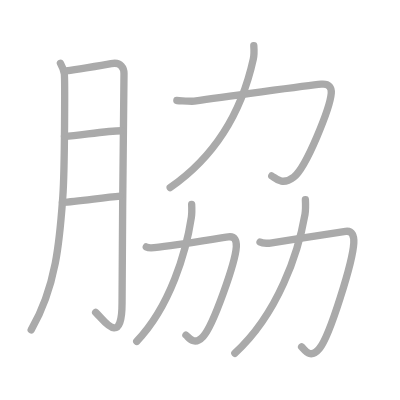
t = 0.00 s
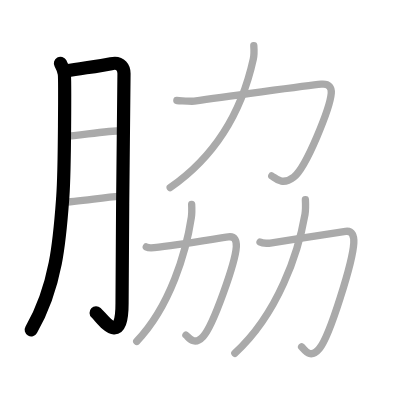
t = 2.00 s
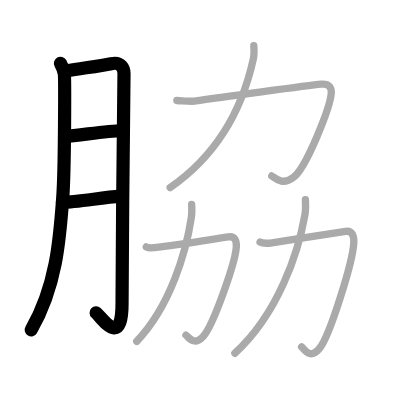
t = 4.00 s
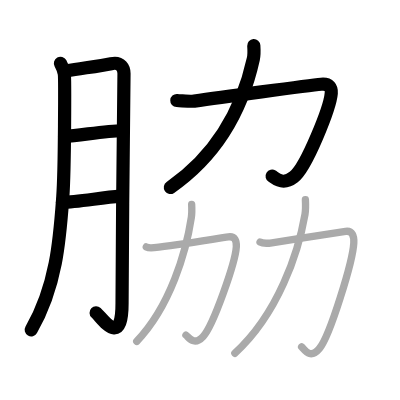
t = 6.00 s
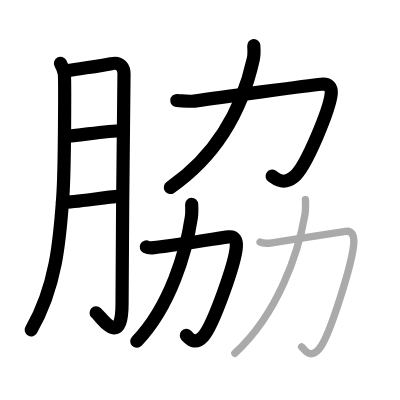
t = 8.00 s
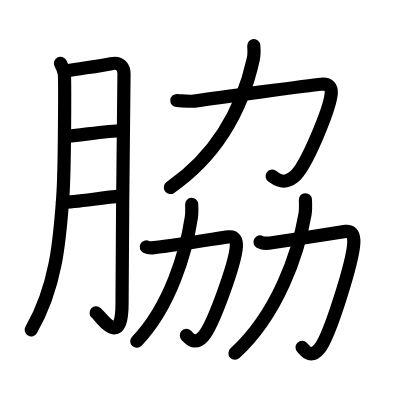
t = 10.00 s

The animated SVG that drew these frames (rendered in a browser with its animation timeline set to each time). Animation: 10 SMIL elements (animate=10); one cycle of 10.00 s.

<?xml version="1.0" standalone="no"?>
<!DOCTYPE svg PUBLIC "-//W3C//DTD SVG 1.1//EN"   "http://www.w3.org/Graphics/SVG/1.1/DTD/svg11.dtd">
<svg width="400px" height="400px"  version="1.1" xmlns="http://www.w3.org/2000/svg">
  <defs>
    <marker id="Triangle" viewBox="0 0 10 10" refX="0" refY="5" markerUnits="strokeWidth" markerWidth="3" style="stroke-opacity:0%;fill:#aaaaaa;" markerHeight="2" orient="auto">
      <path d="M 0 0 L 10 5 L 0 10 z" />
    </marker>
    
    <marker id="Arrow" viewBox="0 0 10 10" refX="5" refY="5" markerUnits="strokeWidth" markerWidth="1.8" style="stroke-opacity:0%;fill:#770000;" markerHeight="2" orient="auto">
      <path d="M 0 4 L 6 4 L 4 1 L 10 5 L 4 9 L 6 6 L 0 6 z" />
        <circle cx="5" cy="5" r="5" />
      </marker>
    
    <marker id="TriangleRed" viewBox="0 0 10 10" refX="0" refY="5" markerUnits="strokeWidth" markerWidth="3" style="stroke-opacity:0%;fill:#CC0000;" markerHeight="2" orient="auto">
      <path d="M 0 0 L 10 5 L 0 10 z" />
    </marker>
    
    <marker id="ArrowRed" viewBox="0 0 10 10" refX="5" refY="5" markerUnits="strokeWidth" markerWidth="1.8" style="stroke-opacity:0%;fill:#CC0000;" markerHeight="2" orient="auto">
      <path d="M 0 4 L 6 4 L 4 1 L 10 5 L 4 9 L 6 6 L 0 6 z" />
        <circle cx="5" cy="5" r="5" />
      </marker>
    
  </defs>
  
  <path style="fill:#ffffff; fill-opacity:100%; fill-rule:evenodd; stroke-width:0;" d="M 0 0 L 400px 0 L 400px 400px L 0 400px L 0 0" />

  <g transform="scale(3.6697247706422 3.6697247706422)">
<path style="fill:none; fill-opacity:0%; fill-rule:evenodd; stroke:#aaaaaa; stroke-opacity:100%; stroke-width: 1.5pt; stroke-linejoin:round; stroke-linecap:round;" d="M16.47 17.24c0.52 0.95 0.88 1.88 1.05 2.8c0.17 0.92 0.15 25.9-0.41 33.63c-0.8 11-1.61 24.08-8.61 36.22"></path>
<path style="fill:none; fill-opacity:0%; fill-rule:evenodd; stroke:#aaaaaa; stroke-opacity:100%; stroke-width: 1.5pt; stroke-linejoin:round; stroke-linecap:round;" d="M18.07 19.31C23 18.5 27.25 18 30.29 17.35c2.75-0.59 3.5 1.31 3.5 2.67c0 3.23-0.53 44.22-0.53 62.55c0 12.61-5.41 4.05-7.2 2.54"></path>
<path style="fill:none; fill-opacity:0%; fill-rule:evenodd; stroke:#aaaaaa; stroke-opacity:100%; stroke-width: 1.5pt; stroke-linejoin:round; stroke-linecap:round;" d="M17.57 37.2c4.61-0.35 11.53-1.54 15.58-1.57"></path>
<path style="fill:none; fill-opacity:0%; fill-rule:evenodd; stroke:#aaaaaa; stroke-opacity:100%; stroke-width: 1.5pt; stroke-linejoin:round; stroke-linecap:round;" d="M17.01 55.15c3.79-0.08 10.64-1.28 15.79-1.7"></path>
<path style="fill:none; fill-opacity:0%; fill-rule:evenodd; stroke:#aaaaaa; stroke-opacity:100%; stroke-width: 1.5pt; stroke-linejoin:round; stroke-linecap:round;" d="M48.19 27.39c2.06 0.11 3.97 0.28 4.74 0.17c6.23-0.9 31.13-4.28 34.59-4.61c2.25-0.21 2.87 0.97 2.75 2.47c-0.33 3.96-6.75 20.15-10.23 22.84c-3.25 2.51-5.08 0.15-5.99-0.32"></path>
<path style="fill:none; fill-opacity:0%; fill-rule:evenodd; stroke:#aaaaaa; stroke-opacity:100%; stroke-width: 1.5pt; stroke-linejoin:round; stroke-linecap:round;" d="M69.16 12.43c0.06 0.91 0.16 2.36-0.13 3.66c-2.68 12.17-8.79 25.41-22.65 35.03"></path>
<path style="fill:none; fill-opacity:0%; fill-rule:evenodd; stroke:#aaaaaa; stroke-opacity:100%; stroke-width: 1.5pt; stroke-linejoin:round; stroke-linecap:round;" d="M39.86 67.29c0.69 0.35 1.54 0.25 2.15 0.19c6.74-0.72 17.54-2.57 20.24-2.93c1.76-0.23 2.25 1.05 2.15 2.69c-0.26 4.33-6.3 21.49-9.03 24.43c-2.54 2.74-3.99 0.16-4.7-0.35"></path>
<path style="fill:none; fill-opacity:0%; fill-rule:evenodd; stroke:#aaaaaa; stroke-opacity:100%; stroke-width: 1.5pt; stroke-linejoin:round; stroke-linecap:round;" d="M52.23 55.68c0.04 0.88 0.1 2.27-0.08 3.53c-1.4 9.32-5.71 24.21-14.89 33.81"></path>
<path style="fill:none; fill-opacity:0%; fill-rule:evenodd; stroke:#aaaaaa; stroke-opacity:100%; stroke-width: 1.5pt; stroke-linejoin:round; stroke-linecap:round;" d="M70.86 65.94c0.71 0.41 2.6 0.32 3.23 0.22c5.91-0.91 17.26-2.69 20.08-3.11c1.83-0.27 2.34 1.23 2.24 3.16c-0.27 5.07-6.5 25.29-9.34 28.74c-2.64 3.22-4.14 0.19-4.88-0.41"></path>
<path style="fill:none; fill-opacity:0%; fill-rule:evenodd; stroke:#aaaaaa; stroke-opacity:100%; stroke-width: 1.5pt; stroke-linejoin:round; stroke-linecap:round;" d="M83.22 54.43c0.05 0.98 0.13 2.55-0.11 3.96C81.31 68.83 75.78 85.51 64 96.27"></path>

<path style="fill:none; fill-opacity:0%; fill-rule:evenodd; stroke:#000000; stroke-opacity:100%; stroke-width: 2.7pt; stroke-linejoin:round; stroke-linecap:round;" d="M16.47 17.24c0.52 0.95 0.88 1.88 1.05 2.8c0.17 0.92 0.15 25.9-0.41 33.63c-0.8 11-1.61 24.08-8.61 36.22" pathLength="100" stroke-dashoffset="100" stroke-dasharray="100 105"><animate id="dashAnim1" attributeName="stroke-dashoffset" from="100" to="0" dur="1s" calcMode="linear" fill="freeze"/></path>
<path style="fill:none; fill-opacity:0%; fill-rule:evenodd; stroke:#000000; stroke-opacity:100%; stroke-width: 2.7pt; stroke-linejoin:round; stroke-linecap:round;" d="M18.07 19.31C23 18.5 27.25 18 30.29 17.35c2.75-0.59 3.5 1.31 3.5 2.67c0 3.23-0.53 44.22-0.53 62.55c0 12.61-5.41 4.05-7.2 2.54" pathLength="100" stroke-dashoffset="100" stroke-dasharray="100 105"><animate id="dashAnim2" attributeName="stroke-dashoffset" from="100" to="0" dur="1s" calcMode="linear" begin="dashAnim1.end" fill="freeze"/></path>
<path style="fill:none; fill-opacity:0%; fill-rule:evenodd; stroke:#000000; stroke-opacity:100%; stroke-width: 2.7pt; stroke-linejoin:round; stroke-linecap:round;" d="M17.57 37.2c4.61-0.35 11.53-1.54 15.58-1.57" pathLength="100" stroke-dashoffset="100" stroke-dasharray="100 105"><animate id="dashAnim3" attributeName="stroke-dashoffset" from="100" to="0" dur="1s" calcMode="linear" begin="dashAnim2.end" fill="freeze"/></path>
<path style="fill:none; fill-opacity:0%; fill-rule:evenodd; stroke:#000000; stroke-opacity:100%; stroke-width: 2.7pt; stroke-linejoin:round; stroke-linecap:round;" d="M17.01 55.15c3.79-0.08 10.64-1.28 15.79-1.7" pathLength="100" stroke-dashoffset="100" stroke-dasharray="100 105"><animate id="dashAnim4" attributeName="stroke-dashoffset" from="100" to="0" dur="1s" calcMode="linear" begin="dashAnim3.end" fill="freeze"/></path>
<path style="fill:none; fill-opacity:0%; fill-rule:evenodd; stroke:#000000; stroke-opacity:100%; stroke-width: 2.7pt; stroke-linejoin:round; stroke-linecap:round;" d="M48.19 27.39c2.06 0.11 3.97 0.28 4.74 0.17c6.23-0.9 31.13-4.28 34.59-4.61c2.25-0.21 2.87 0.97 2.75 2.47c-0.33 3.96-6.75 20.15-10.23 22.84c-3.25 2.51-5.08 0.15-5.99-0.32" pathLength="100" stroke-dashoffset="100" stroke-dasharray="100 105"><animate id="dashAnim5" attributeName="stroke-dashoffset" from="100" to="0" dur="1s" calcMode="linear" begin="dashAnim4.end" fill="freeze"/></path>
<path style="fill:none; fill-opacity:0%; fill-rule:evenodd; stroke:#000000; stroke-opacity:100%; stroke-width: 2.7pt; stroke-linejoin:round; stroke-linecap:round;" d="M69.16 12.43c0.06 0.91 0.16 2.36-0.13 3.66c-2.68 12.17-8.79 25.41-22.65 35.03" pathLength="100" stroke-dashoffset="100" stroke-dasharray="100 105"><animate id="dashAnim6" attributeName="stroke-dashoffset" from="100" to="0" dur="1s" calcMode="linear" begin="dashAnim5.end" fill="freeze"/></path>
<path style="fill:none; fill-opacity:0%; fill-rule:evenodd; stroke:#000000; stroke-opacity:100%; stroke-width: 2.7pt; stroke-linejoin:round; stroke-linecap:round;" d="M39.86 67.29c0.69 0.35 1.54 0.25 2.15 0.19c6.74-0.72 17.54-2.57 20.24-2.93c1.76-0.23 2.25 1.05 2.15 2.69c-0.26 4.33-6.3 21.49-9.03 24.43c-2.54 2.74-3.99 0.16-4.7-0.35" pathLength="100" stroke-dashoffset="100" stroke-dasharray="100 105"><animate id="dashAnim7" attributeName="stroke-dashoffset" from="100" to="0" dur="1s" calcMode="linear" begin="dashAnim6.end" fill="freeze"/></path>
<path style="fill:none; fill-opacity:0%; fill-rule:evenodd; stroke:#000000; stroke-opacity:100%; stroke-width: 2.7pt; stroke-linejoin:round; stroke-linecap:round;" d="M52.23 55.68c0.04 0.88 0.1 2.27-0.08 3.53c-1.4 9.32-5.71 24.21-14.89 33.81" pathLength="100" stroke-dashoffset="100" stroke-dasharray="100 105"><animate id="dashAnim8" attributeName="stroke-dashoffset" from="100" to="0" dur="1s" calcMode="linear" begin="dashAnim7.end" fill="freeze"/></path>
<path style="fill:none; fill-opacity:0%; fill-rule:evenodd; stroke:#000000; stroke-opacity:100%; stroke-width: 2.7pt; stroke-linejoin:round; stroke-linecap:round;" d="M70.86 65.94c0.71 0.41 2.6 0.32 3.23 0.22c5.91-0.91 17.26-2.69 20.08-3.11c1.83-0.27 2.34 1.23 2.24 3.16c-0.27 5.07-6.5 25.29-9.34 28.74c-2.64 3.22-4.14 0.19-4.88-0.41" pathLength="100" stroke-dashoffset="100" stroke-dasharray="100 105"><animate id="dashAnim9" attributeName="stroke-dashoffset" from="100" to="0" dur="1s" calcMode="linear" begin="dashAnim8.end" fill="freeze"/></path>
<path style="fill:none; fill-opacity:0%; fill-rule:evenodd; stroke:#000000; stroke-opacity:100%; stroke-width: 2.7pt; stroke-linejoin:round; stroke-linecap:round;" d="M83.22 54.43c0.05 0.98 0.13 2.55-0.11 3.96C81.31 68.83 75.78 85.51 64 96.27" pathLength="100" stroke-dashoffset="100" stroke-dasharray="100 105"><animate id="dashAnim10" attributeName="stroke-dashoffset" from="100" to="0" dur="1s" calcMode="linear" begin="dashAnim9.end" fill="freeze"/></path>

</g>

</svg>  
          
